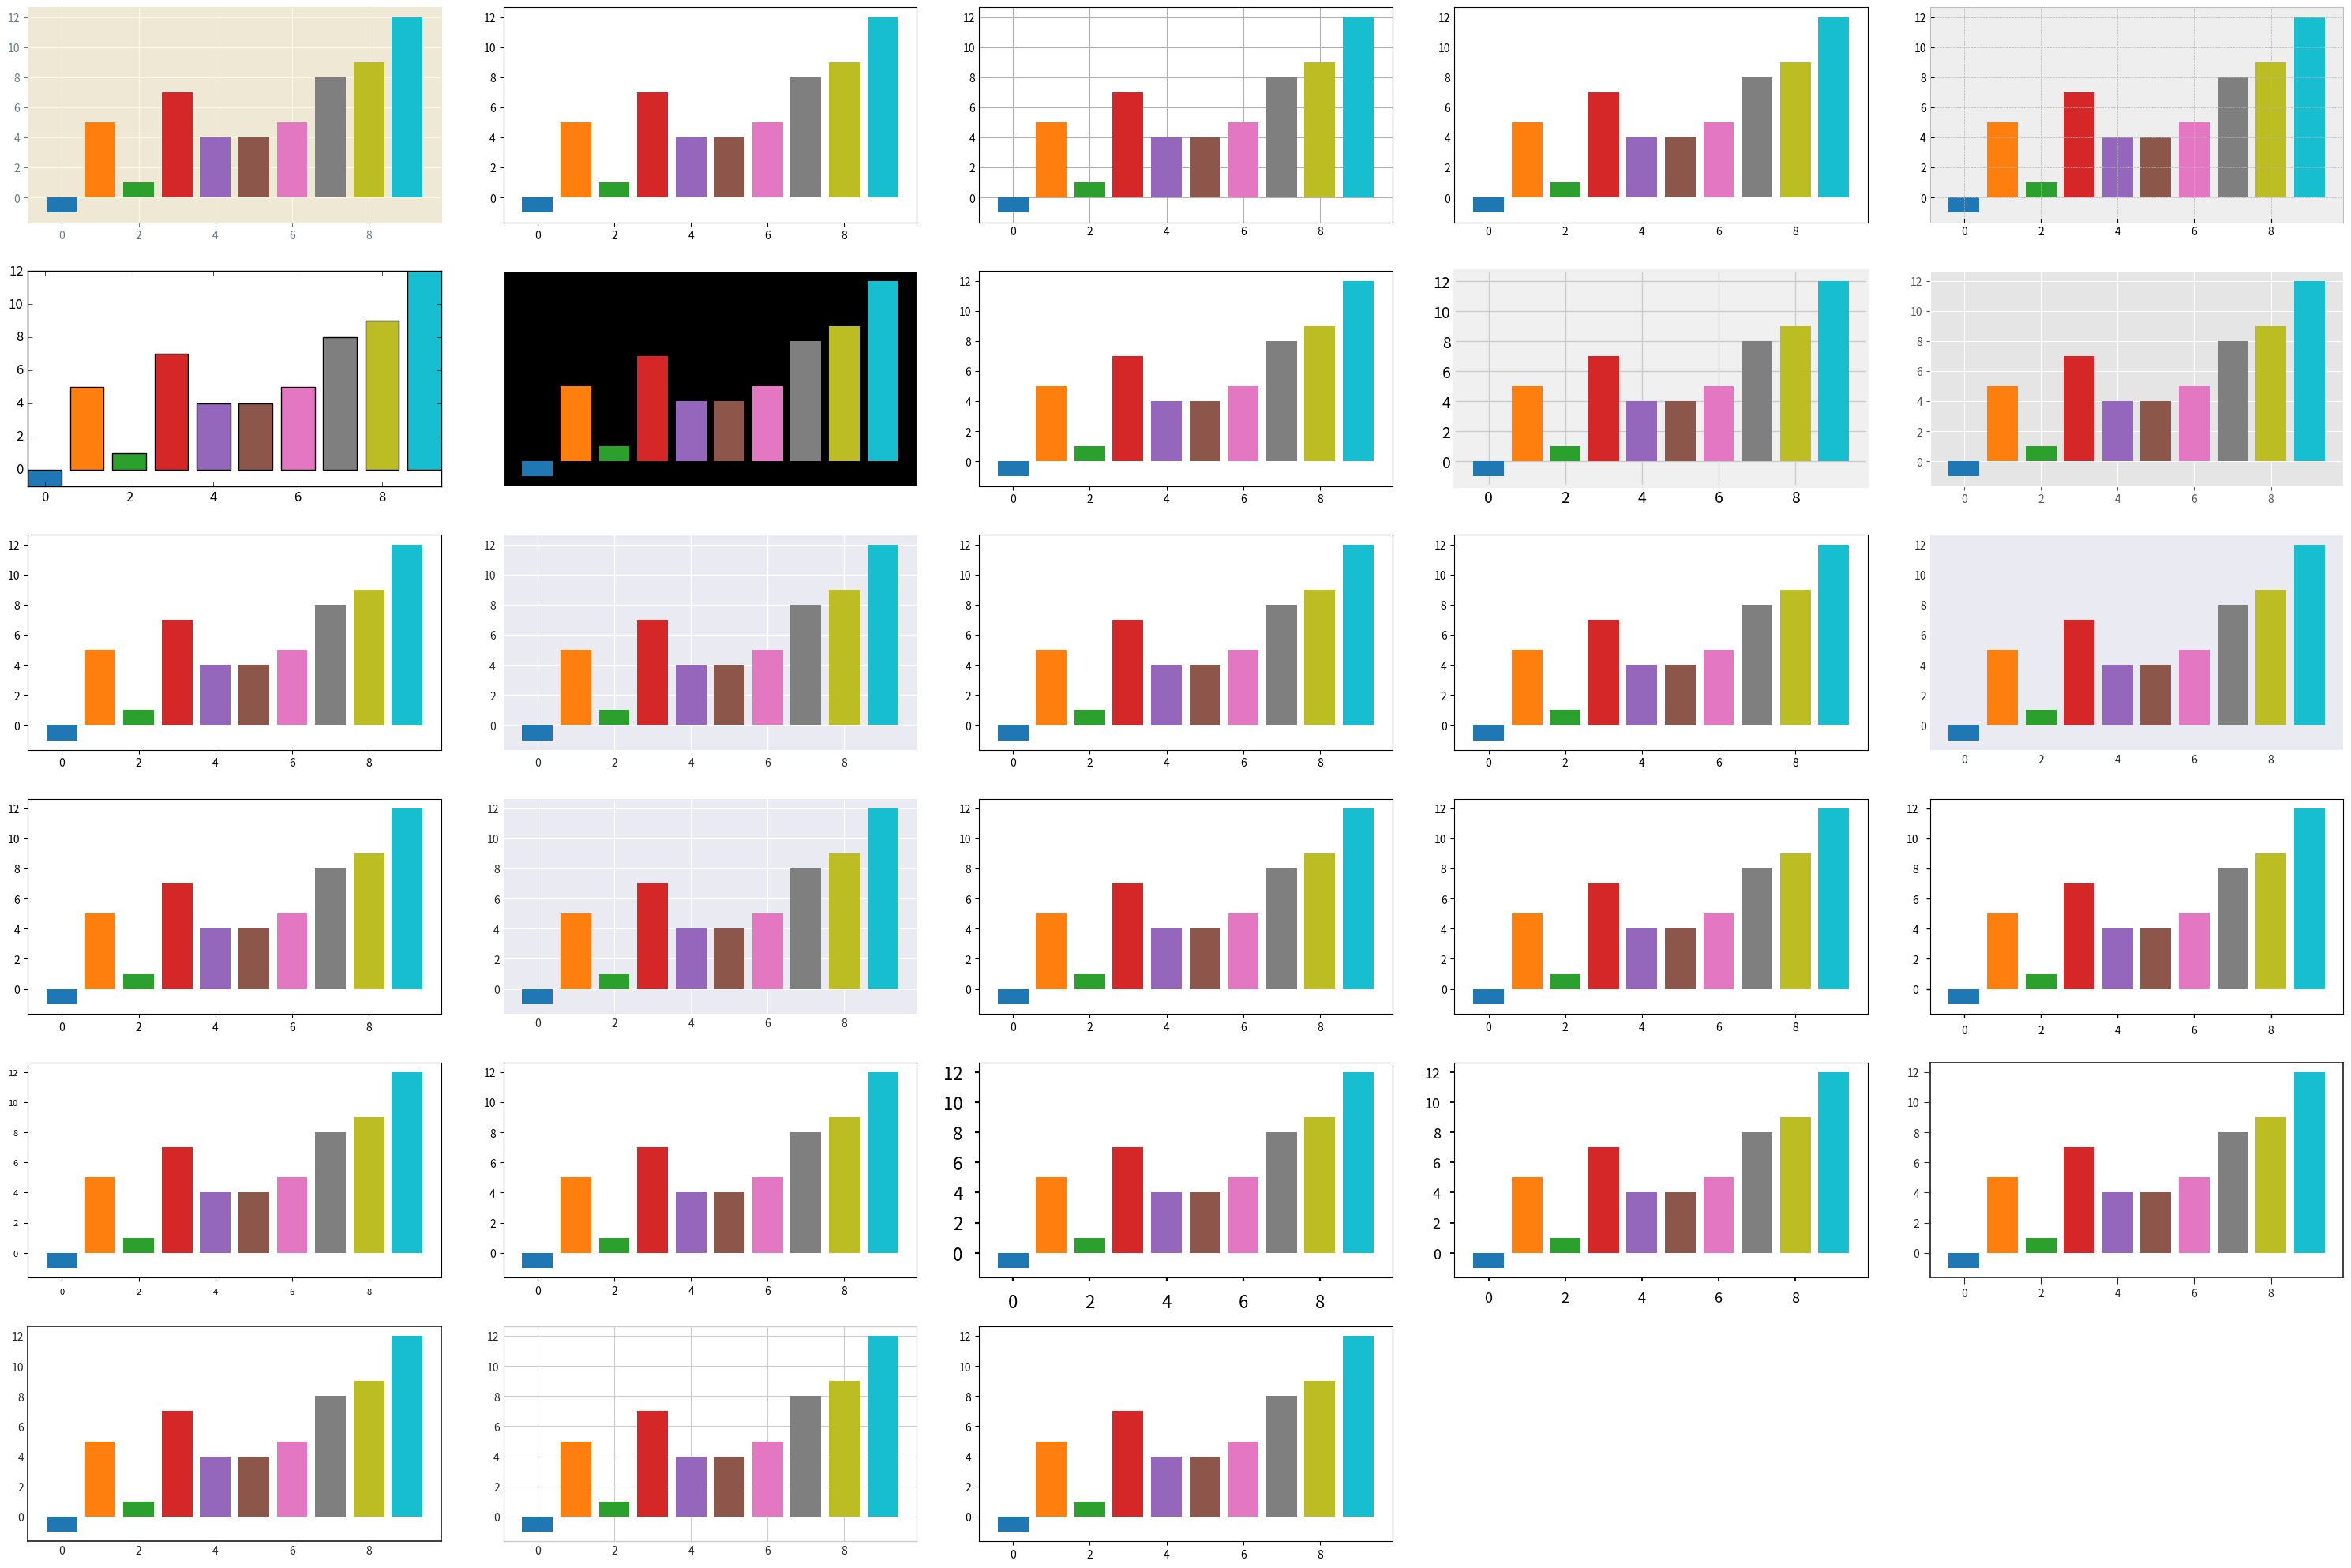

This figure's Python source: (Note: this script raises an exception after producing the figure.)
# Day_28_01_MatplotlibMiddle.py
import matplotlib.pyplot as plt
import numpy as np
import random
from matplotlib import colors


def plot_1():
    t = np.arange(0.0, 5.0, 0.01)
    s = np.cos(2 * np.pi * t)
    plt.plot(t, s, lw=3)

    plt.annotate(
        "local max", xy=(2, 1), xytext=(3, 1.5), arrowprops=dict(facecolor="black", shrink=0.05)
    )
    plt.ylim(-2, 2)
    plt.show()


# 문제
# 0에서 시작해서 100개의 난수(-1, 0, 1)를 발생시켜 위아래로 움직이는 꺾은 선 그래프를 그려주세요
#  3       --
#  2      -  -
#  1     -
#  0 -- -
# -1   -
def plot_2():  # random walker
    pos = 0
    y = [pos]
    for i in range(100):
        # n = random.randrange(3) - 1
        # n = np.random.random_integers(-1, 1)
        n = np.random.randint(-1, 2)
        pos += n
        y.append(pos)
        # plt.plot(i, pos, 'rx')

    plt.plot(range(len(y)), y)
    # plt.plot(range(len(y)), y, 'rx')
    plt.show()


# 문제
# 앞에서 만든 random walker 그래프를 컴프리헨션으로 바꾸세요
def plot_3():
    # randoms = np.random.randint(-1, 2, 100 + 1)
    randoms = np.random.choice([-1, 0, 1], 100 + 1)
    randoms[0] = 0
    y1 = [sum(randoms[: i + 1]) for i in range(len(randoms))]
    y2 = np.cumsum(randoms)

    # cumsum 직접 구현 1번
    pos = 0
    y3 = [0]
    for i in range(1, len(randoms)):
        pos += randoms[i]
        y3.append(pos)

    # cumsum 직접 구현 2번
    y4 = [0]
    for i in range(1, len(randoms)):
        y4.append(y4[-1] + randoms[i])

    plt.subplot(1, 2, 1)
    plt.plot(range(len(y1)), y1, "r")
    plt.plot(range(len(y2)), y2, "b")

    plt.subplot(1, 2, 2)
    plt.plot(range(len(y1)), randoms, "ro")

    plt.show()


def plot_4():
    print(plt.style.available)
    # ['Solarize_Light2', '_classic_test_patch', 'bmh', 'classic', 'dark_background',
    # 'fast', 'fivethirtyeight', 'ggplot', 'grayscale', 'seaborn', 'seaborn-bright',
    # 'seaborn-colorblind', 'seaborn-dark', 'seaborn-dark-palette', 'seaborn-darkgrid',
    # 'seaborn-deep', 'seaborn-muted', 'seaborn-notebook', 'seaborn-paper',
    # 'seaborn-pastel', 'seaborn-poster', 'seaborn-talk', 'seaborn-ticks',
    # 'seaborn-white', 'seaborn-whitegrid', 'tableau-colorblind10']
    print(len(plt.style.available))  # 26

    x = np.linspace(0, 10)
    with plt.style.context("fast"):
        plt.plot(x, np.log(x), "rx")
        plt.plot(x, np.sin(x))

    plt.show()


# 문제
# 사용가능한 모든 스타일을 한 줄에 5개씩, 피겨 1개에 표시하세요
def plot_5():
    # plt.figure(figsize=[12, 8])
    plt.figure(figsize=[30, 20])

    # x = np.linspace(1, 10)
    x = np.arange(10)
    y = x + np.random.randint(-5, 6, len(x))
    for i, style in enumerate(plt.style.available, 1):
        # plt.subplot(6, 5, i)      # 실패. 스타일 반영 안됨

        with plt.style.context(style):
            plt.subplot(6, 5, i)
            # plt.plot(x, np.log(x), 'rx')
            # plt.plot(x, np.sin(x))

            plt.bar(x, y, color=colors.TABLEAU_COLORS)

    plt.tight_layout()
    # plt.show()
    plt.savefig("data/plt_styles.png")


def plot_6():
    x = np.arange(10)
    y = x + np.random.randint(-5, 6, len(x))

    # 문제
    # 플롯 3개를 추가하세요
    ax1 = plt.subplot2grid([3, 3], [0, 0], colspan=3)
    ax2 = plt.subplot2grid([3, 3], [1, 0], colspan=2)
    ax3 = plt.subplot2grid([3, 3], [2, 0])
    ax4 = plt.subplot2grid([3, 3], [1, 2], rowspan=2)

    ax1.plot(x, y, "r")
    ax2.plot(x, y, "bx")
    ax3.bar(x, y, color=colors.TABLEAU_COLORS)
    ax4.barh(x, y, color=colors.TABLEAU_COLORS)

    plt.show()


# plot_1()
# plot_2()
plot_5()
# plot_4()
# plot_5()
# plot_6()

